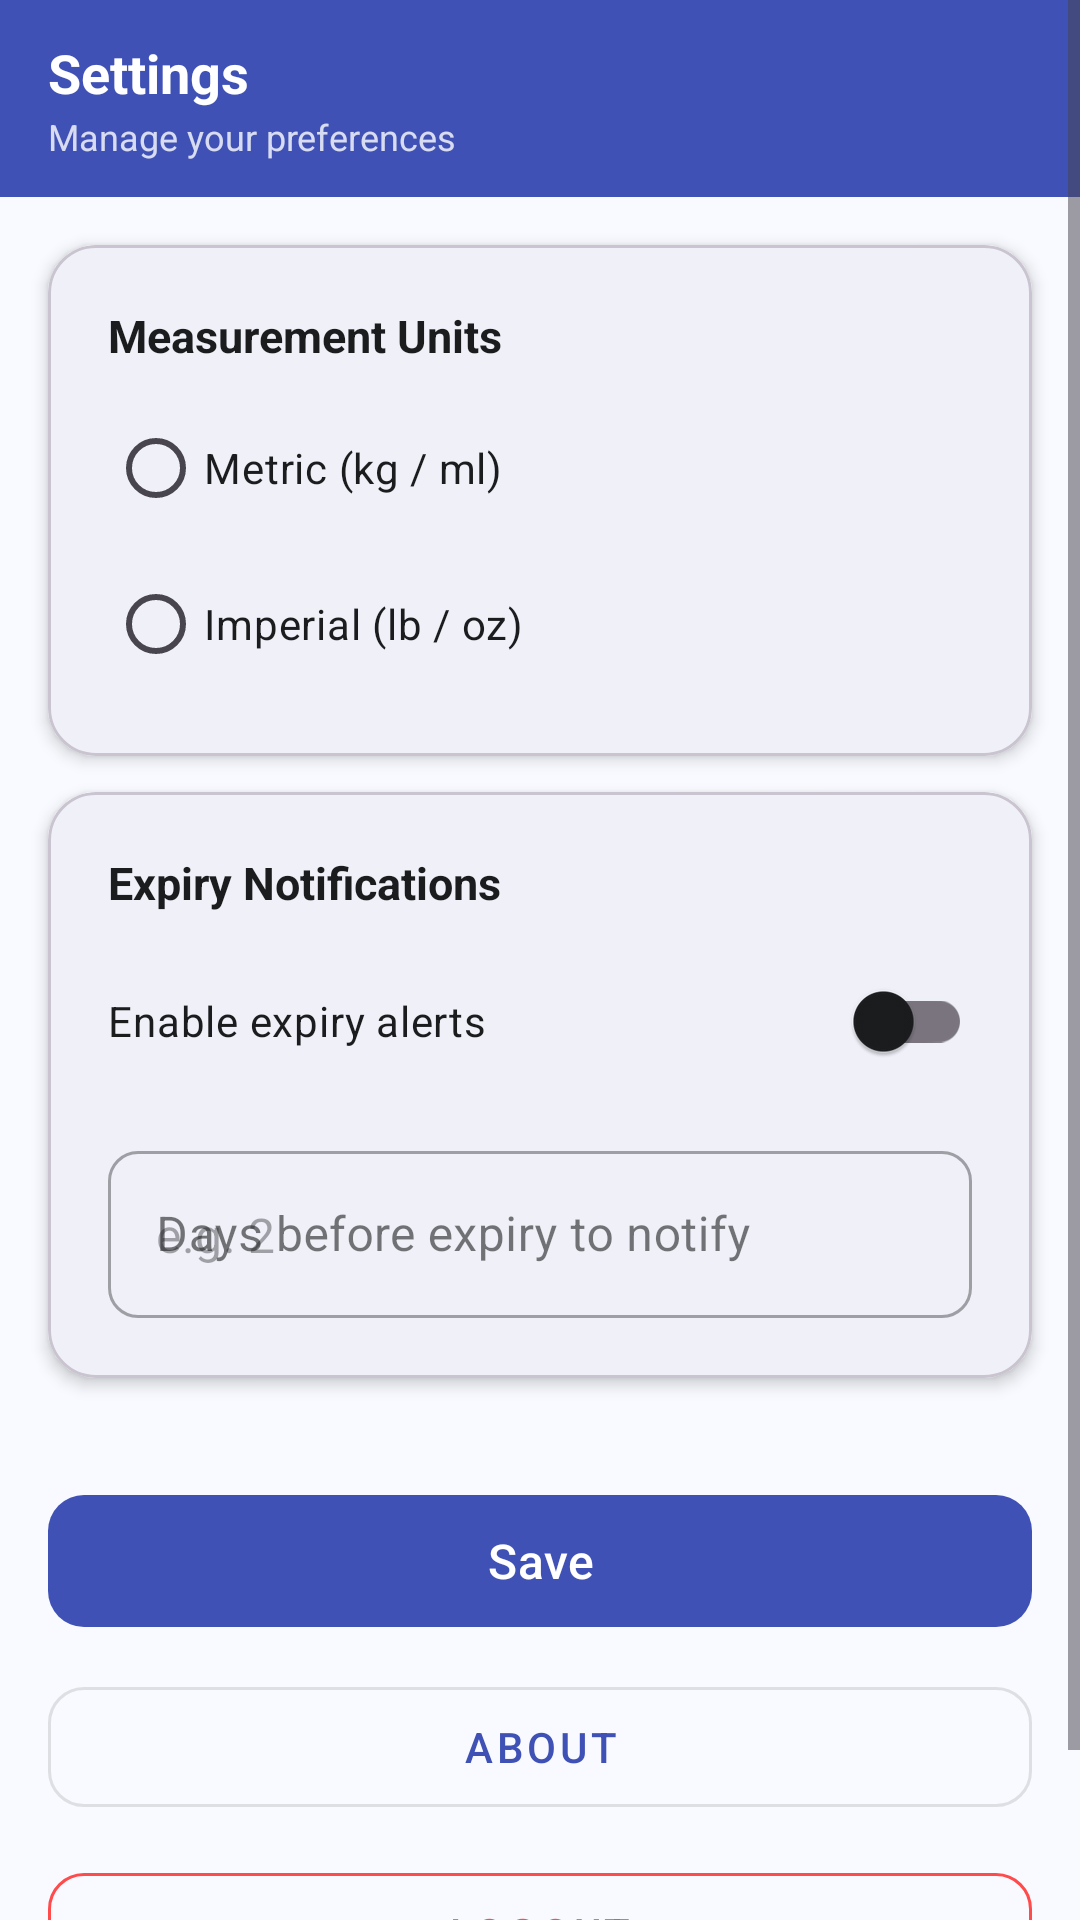

Here is an Android app screen rendered from its layout file. Give the layout XML and the strings, colors and styles it references.
<!-- AndroidManifest.xml: application theme Theme.MyFridge -->
<!-- res/layout/activity_settings.xml -->
<?xml version="1.0" encoding="utf-8"?>
<FrameLayout xmlns:android="http://schemas.android.com/apk/res/android"
    xmlns:app="http://schemas.android.com/apk/res-auto"
    android:layout_width="match_parent"
    android:layout_height="match_parent">

    <ScrollView
        android:layout_width="match_parent"
        android:layout_height="match_parent"
        android:background="@color/light_blue_bg"
        android:fillViewport="true">

        <LinearLayout
            android:layout_width="match_parent"
            android:layout_height="wrap_content"
            android:orientation="vertical">

            
            <LinearLayout
                android:layout_width="match_parent"
                android:layout_height="wrap_content"
                android:background="@color/primary_blue"
                android:orientation="vertical"
                android:paddingStart="16dp"
                android:paddingTop="12dp"
                android:paddingEnd="16dp"
                android:paddingBottom="12dp">

                <TextView
                    android:layout_width="wrap_content"
                    android:layout_height="wrap_content"
                    android:text="Settings"
                    android:textColor="@color/white"
                    android:textSize="18sp"
                    android:textStyle="bold" />

                <TextView
                    android:layout_width="wrap_content"
                    android:layout_height="wrap_content"
                    android:layout_marginTop="1dp"
                    android:text="Manage your preferences"
                    android:textColor="#CCFFFFFF"
                    android:textSize="12sp" />

            </LinearLayout>

            
            <com.google.android.material.card.MaterialCardView
                android:layout_width="match_parent"
                android:layout_height="wrap_content"
                android:layout_marginStart="16dp"
                android:layout_marginTop="16dp"
                android:layout_marginEnd="16dp"
                app:cardBackgroundColor="@color/white"
                app:cardCornerRadius="16dp"
                app:cardElevation="3dp">

                <LinearLayout
                    android:layout_width="match_parent"
                    android:layout_height="wrap_content"
                    android:orientation="vertical"
                    android:padding="20dp">

                    <TextView
                        android:layout_width="wrap_content"
                        android:layout_height="wrap_content"
                        android:text="Measurement Units"
                        android:textColor="@color/text_dark"
                        android:textSize="15sp"
                        android:textStyle="bold" />

                    <RadioGroup
                        android:id="@+id/rg_settings_units"
                        android:layout_width="match_parent"
                        android:layout_height="wrap_content"
                        android:layout_marginTop="10dp"
                        android:orientation="vertical">

                        <RadioButton
                            android:id="@+id/rb_settings_metric"
                            android:layout_width="match_parent"
                            android:layout_height="wrap_content"
                            android:tag="metric"
                            android:text="Metric (kg / ml)"
                            android:textColor="@color/text_dark" />

                        <RadioButton
                            android:id="@+id/rb_settings_imperial"
                            android:layout_width="match_parent"
                            android:layout_height="wrap_content"
                            android:layout_marginTop="4dp"
                            android:tag="imperial"
                            android:text="Imperial (lb / oz)"
                            android:textColor="@color/text_dark" />

                    </RadioGroup>

                </LinearLayout>

            </com.google.android.material.card.MaterialCardView>

            
            <com.google.android.material.card.MaterialCardView
                android:layout_width="match_parent"
                android:layout_height="wrap_content"
                android:layout_marginStart="16dp"
                android:layout_marginTop="12dp"
                android:layout_marginEnd="16dp"
                app:cardBackgroundColor="@color/white"
                app:cardCornerRadius="16dp"
                app:cardElevation="3dp">

                <LinearLayout
                    android:layout_width="match_parent"
                    android:layout_height="wrap_content"
                    android:orientation="vertical"
                    android:padding="20dp">

                    <TextView
                        android:layout_width="wrap_content"
                        android:layout_height="wrap_content"
                        android:text="Expiry Notifications"
                        android:textColor="@color/text_dark"
                        android:textSize="15sp"
                        android:textStyle="bold" />

                    <com.google.android.material.switchmaterial.SwitchMaterial
                        android:id="@+id/sw_expiry_notifications"
                        android:layout_width="match_parent"
                        android:layout_height="wrap_content"
                        android:layout_marginTop="12dp"
                        android:text="Enable expiry alerts"
                        android:textColor="@color/text_dark" />

                    <com.google.android.material.textfield.TextInputLayout
                        android:layout_width="match_parent"
                        android:layout_height="wrap_content"
                        android:layout_marginTop="14dp"
                        android:hint="Days before expiry to notify"
                        style="@style/Widget.MaterialComponents.TextInputLayout.OutlinedBox"
                        app:boxCornerRadiusTopStart="10dp"
                        app:boxCornerRadiusTopEnd="10dp"
                        app:boxCornerRadiusBottomStart="10dp"
                        app:boxCornerRadiusBottomEnd="10dp">

                        <com.google.android.material.textfield.TextInputEditText
                            android:id="@+id/et_settings_days_before_expire"
                            android:layout_width="match_parent"
                            android:layout_height="wrap_content"
                            android:hint="e.g. 2"
                            android:inputType="number"
                            android:maxLines="1" />

                    </com.google.android.material.textfield.TextInputLayout>

                </LinearLayout>

            </com.google.android.material.card.MaterialCardView>

            <TextView
                android:id="@+id/tv_settings_error"
                android:layout_width="match_parent"
                android:layout_height="wrap_content"
                android:layout_marginStart="20dp"
                android:layout_marginTop="8dp"
                android:layout_marginEnd="20dp"
                android:textColor="@color/red_main"
                android:textSize="14sp" />

            <com.google.android.material.button.MaterialButton
                android:id="@+id/btn_save_settings"
                android:layout_width="match_parent"
                android:layout_height="52dp"
                android:layout_marginStart="16dp"
                android:layout_marginTop="8dp"
                android:layout_marginEnd="16dp"
                android:text="Save"
                android:textSize="16sp"
                app:cornerRadius="12dp" />

            <com.google.android.material.button.MaterialButton
                android:id="@+id/btn_about"
                style="@style/Widget.MaterialComponents.Button.OutlinedButton"
                android:layout_width="match_parent"
                android:layout_height="52dp"
                android:layout_marginStart="16dp"
                android:layout_marginTop="10dp"
                android:layout_marginEnd="16dp"
                android:text="About"
                app:cornerRadius="12dp" />

            <com.google.android.material.button.MaterialButton
                android:id="@+id/btn_logout"
                style="@style/Widget.MaterialComponents.Button.OutlinedButton"
                android:layout_width="match_parent"
                android:layout_height="52dp"
                android:layout_marginStart="16dp"
                android:layout_marginTop="10dp"
                android:layout_marginEnd="16dp"
                android:layout_marginBottom="32dp"
                android:text="Logout"
                android:textColor="@color/red_main"
                app:cornerRadius="12dp"
                app:strokeColor="@color/red_main" />

        </LinearLayout>

    </ScrollView>

    
    <ProgressBar
        android:id="@+id/progress_loading"
        style="?android:attr/progressBarStyle"
        android:layout_width="wrap_content"
        android:layout_height="wrap_content"
        android:layout_gravity="center"
        android:visibility="gone" />

</FrameLayout>
<!-- resources referenced by this layout -->
<resources>
  <color name="light_blue_bg">#F8FAFF</color>
  <color name="primary_blue">#3F51B5</color>
  <color name="red_main">#FF4B4B</color>
  <color name="text_dark">#1A1C1E</color>
  <color name="white">#FFFFFFFF</color>
  <style name="Theme.MyFridge" parent="Base.Theme.MyFridge" />
  <style name="Base.Theme.MyFridge" parent="Theme.Material3.Light.NoActionBar">
          
          <item name="colorPrimary">@color/primary_blue</item>
          <item name="colorOnPrimary">@color/white</item>
          <item name="colorPrimaryContainer">@color/navy_blue</item>
          <item name="colorOnPrimaryContainer">@color/white</item>
  
          
          <item name="colorSecondary">@color/deep_blue</item>
          <item name="colorOnSecondary">@color/white</item>
  
          
          <item name="android:windowBackground">@color/light_blue_bg</item>
          <item name="colorSurface">@color/white</item>
          <item name="colorOnSurface">@color/text_dark</item>
  
          
          <item name="android:statusBarColor">@color/navy_blue</item>
          <item name="android:windowLightStatusBar" tools:targetApi="m">false</item>
      </style>
  <color name="navy_blue">#3F51B5</color>
  <color name="deep_blue">#303F9F</color>
</resources>
